Run: headless pygame with SDL's dummy video driver; simulated clock (each Clock.tick advances the game by its frame time, no real sleeping); random seed 0; keys injected as events and as key.get_pressed() state; mouse plan: one left click at the window centre at the start of phase 2, then a move to the lower-right quarter at the start of phase 3.
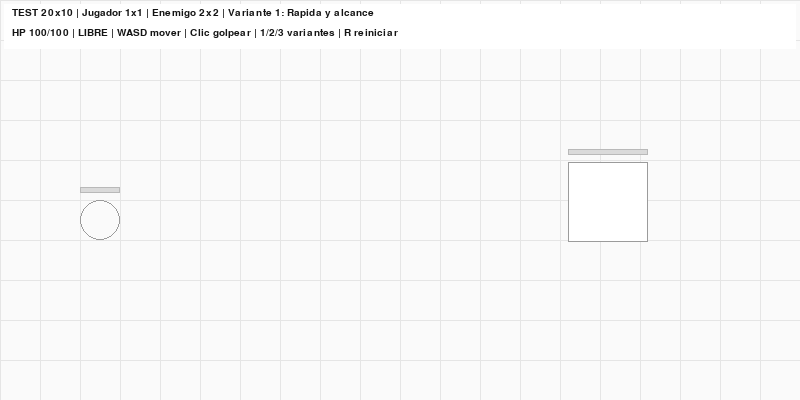
Frame 1 of 4 · flips 1–60 · no input
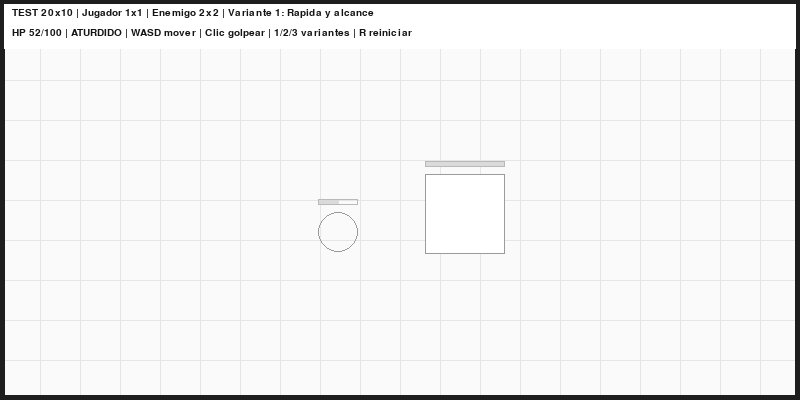
Frame 2 of 4 · flips 61–180 · clicked the window centre · tapped SPACE, RETURN · held RIGHT (→), D
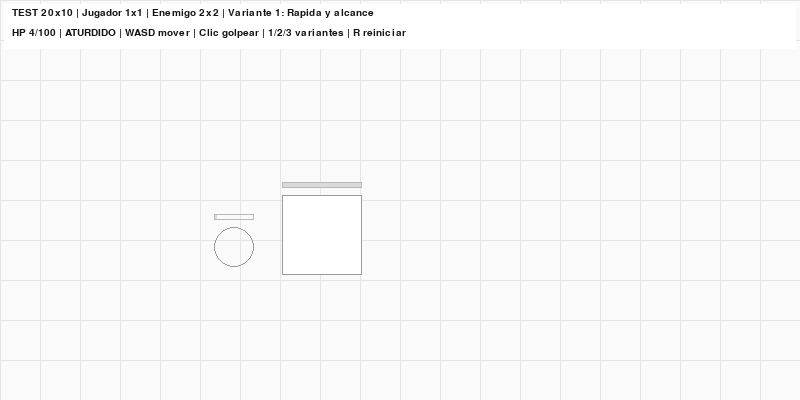
Frame 3 of 4 · flips 181–300 · moved the mouse to the lower-right quarter · held DOWN (↓), S
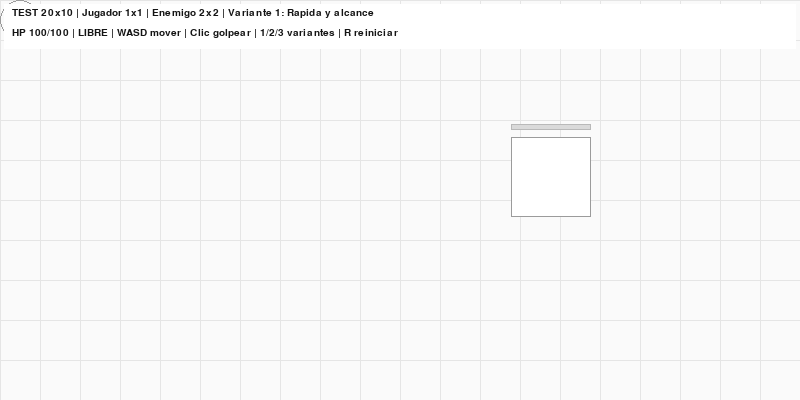
Frame 4 of 4 · flips 301–420 · held LEFT (←), A, UP (↑), W

The pygame program that drew these frames:

"""Prototipo aislado: encuentro nocturno en la playa. Ejecutar: python prototype_beach.py"""
import math
import random
from pathlib import Path
import pygame

CELL = 40
COLS, ROWS = 20, 10
WIDTH, HEIGHT = CELL * COLS, CELL * ROWS
FPS = 60
ROOT = Path(__file__).resolve().parent
SAND = (245, 245, 245)
SEA = (226, 226, 226)
INK = (20, 20, 20)
MODES = ["Rapida y alcance", "Lenta y alcance", "Lenta con esbirros"]


def clamp(v, lo, hi):
    return max(lo, min(hi, v))


def distance(a, b):
    return math.hypot(a.x - b.x, a.y - b.y)


def move_towards(a, b, speed, dt):
    delta = b - a
    if delta.length_squared() > 0:
        a += delta.normalize() * min(delta.length(), speed * dt)


class BeachTest:
    def __init__(self):
        pygame.init()
        self.screen = pygame.display.set_mode((WIDTH, HEIGHT))
        pygame.display.set_caption("Pirats RPG | Prueba de persecucion nocturna")
        self.clock = pygame.time.Clock()
        self.font = pygame.font.SysFont("consolas", 19)
        self.small = pygame.font.SysFont("consolas", 15)
        self.reset(0)

    def reset(self, mode):
        self.mode = mode
        self.player = pygame.Vector2(CELL * 2.5, CELL * 5.5)
        self.boss = pygame.Vector2(CELL * 17, CELL * 5)
        self.hp = 100
        self.boss_hp = 999
        self.attack_timer = 0
        self.boss_timer = 0
        self.hit_flash = 0
        self.boss_attack_flash = 0
        self.knockback = pygame.Vector2()
        self.stun_timer = 0
        self.minions = []
        self.spawn_timer = 2.5
        self.elapsed = 0
        self.state = "play"
        self.intro_timer = 0
        self.boss_awake = False
        self.messages = ["Algo se mueve entre las sombras..."]
        self.random = random.Random(17)

    def say(self, message):
        self.messages.append(message)
        self.messages = self.messages[-3:]

    def attack(self, mouse):
        if self.state != "play" or self.attack_timer > 0 or self.stun_timer > 0:
            return
        self.attack_timer = 0.42
        target = pygame.Vector2(mouse)
        delta = target - self.player
        if delta.length_squared() == 0:
            return
        direction = delta.normalize()
        # Distancia al borde del cuerpo 2x2, no al centro.
        closest = pygame.Vector2(
            clamp(self.player.x, self.boss.x - CELL, self.boss.x + CELL),
            clamp(self.player.y, self.boss.y - CELL, self.boss.y + CELL),
        )
        towards = closest - self.player
        if towards.length() <= 76 and (
            towards.length_squared() == 0 or direction.dot(towards.normalize()) > 0.35
        ):
            self.boss_hp = max(0, self.boss_hp - 25)
            self.say("Golpeas a la criatura. (-25)")
            return
        for m in self.minions[:]:
            towards = m - self.player
            if towards.length() < 68 and towards.length_squared() > 0 and direction.dot(towards.normalize()) > 0.35:
                self.minions.remove(m)
                self.say("Has derribado a un esbirro.")
                return

    def update(self, dt):
        dt = min(dt, 0.05)
        self.attack_timer = max(0, self.attack_timer - dt)
        self.boss_timer = max(0, self.boss_timer - dt)
        self.hit_flash = max(0, self.hit_flash - dt)
        self.stun_timer = max(0, self.stun_timer - dt)
        self.boss_attack_flash = max(0, self.boss_attack_flash - dt)
        if self.state == "intro":
            self.intro_timer -= dt
            if self.intro_timer <= 0:
                self.state = "play"
                self.say("La criatura te ha visto.")
            return
        if self.state != "play":
            return
        self.elapsed += dt
        keys = pygame.key.get_pressed()
        movement = pygame.Vector2(
            int(keys[pygame.K_d] or keys[pygame.K_RIGHT]) - int(keys[pygame.K_a] or keys[pygame.K_LEFT]),
            int(keys[pygame.K_s] or keys[pygame.K_DOWN]) - int(keys[pygame.K_w] or keys[pygame.K_UP]),
        )
        if movement.length_squared() and self.stun_timer <= 0:
            self.player += movement.normalize() * 220 * dt
        self.player += self.knockback * dt
        self.knockback *= max(0, 1 - 5 * dt)
        self.player.x = clamp(self.player.x, CELL / 2, WIDTH - CELL / 2)
        self.player.y = clamp(self.player.y, CELL / 2, HEIGHT - CELL / 2)
        boss_speed = (75, 48, 48)[self.mode]
        boss_range = (77, 92, 68)[self.mode]
        move_towards(self.boss, self.player, boss_speed, dt)
        if distance(self.boss, self.player) < boss_range and self.boss_timer <= 0:
            self.boss_attack_flash = 0.24
            self.damage(48, self.boss)
            self.boss_timer = 1.15
        if self.mode == 2:
            self.spawn_timer -= dt
            if self.spawn_timer <= 0 and len(self.minions) < 5:
                offset = pygame.Vector2(self.random.randint(-65, 65), self.random.randint(-65, 65))
                self.minions.append(self.boss + offset)
                self.spawn_timer = 2.4
            for m in self.minions:
                move_towards(m, self.player, 205, dt)
                if distance(m, self.player) < 25 and self.hit_flash <= 0:
                    self.damage(15, m)

    def damage(self, amount, attacker):
        if self.state != "play":
            return
        self.hp = max(0, self.hp - amount)
        self.hit_flash = 0.55
        self.stun_timer = 1.5
        away = self.player - attacker
        if away.length_squared():
            self.knockback = away.normalize() * 480
        self.say(f"Recibes {amount} de dano. Vida: {self.hp}/100")
        if self.hp == 0:
            self.reset(self.mode)
            self.say("Derrota: reaparicion inmediata en el inicio.")

    def draw_health_bar(self, center_x, top_y, current, maximum, width):
        # Contorno gris y relleno tenue, sin colores intensos.
        x = round(center_x - width / 2)
        y = round(top_y)
        pygame.draw.rect(self.screen, (185, 185, 185), (x, y, width, 6), 1)
        fill = max(0, round((width - 2) * current / maximum))
        if fill:
            pygame.draw.rect(self.screen, (218, 218, 218), (x + 1, y + 1, fill, 4))

    def draw(self):
        s = self.screen
        s.fill((250, 250, 250))
        # Playa rectangular: 20 x 10 celdas. Solo lineas monocromas.
        for x in range(0, WIDTH + 1, CELL):
            pygame.draw.line(s, (229, 229, 229), (x, 0), (x, HEIGHT), 1)
        for y in range(0, HEIGHT + 1, CELL):
            pygame.draw.line(s, (229, 229, 229), (0, y), (WIDTH, y), 1)
        # Jugador: capsula de 1 x 1 celda.
        px, py = round(self.player.x), round(self.player.y)
        pygame.draw.circle(s, (155, 155, 155), (px, py), CELL//2, 1)
        self.draw_health_bar(px, py - CELL//2 - 13, self.hp, 100, CELL)
        # Enemigo: cuadrado de 2 x 2 celdas.
        bx, by = round(self.boss.x), round(self.boss.y)
        pygame.draw.rect(s, (255, 255, 255),
                         (bx-CELL, by-CELL, CELL*2, CELL*2))
        pygame.draw.rect(s, (155, 155, 155),
                         (bx-CELL, by-CELL, CELL*2, CELL*2), 1)
        self.draw_health_bar(bx, by - CELL - 13, self.boss_hp, 999, CELL * 2)
        if self.boss_attack_flash > 0:
            pygame.draw.circle(s, (145, 145, 145), (bx, by),
                               round((77, 92, 68)[self.mode]), 1)
        for m in self.minions:
            pygame.draw.circle(s, (60, 60, 60),
                               (round(m.x), round(m.y)), CELL//4, 2)
        if self.attack_timer > 0.24:
            pygame.draw.circle(s, (155, 155, 155), (px, py), 55, 1)
        if self.hit_flash > 0:
            pygame.draw.rect(s, (30, 30, 30), (0, 0, WIDTH, HEIGHT), 5)
        pygame.draw.rect(s, (255, 255, 255), (4, 4, WIDTH-8, 45))
        s.blit(self.small.render(
            f"TEST 20x10 | Jugador 1x1 | Enemigo 2x2 | Variante {self.mode+1}: {MODES[self.mode]}",
            True, INK), (12, 8))
        s.blit(self.small.render(
            f"HP {self.hp}/100 | {'ATURDIDO' if self.stun_timer > 0 else 'LIBRE'} | WASD mover | Clic golpear | 1/2/3 variantes | R reiniciar",
            True, INK), (12, 28))
        pygame.display.flip()

    def run(self):
        running = True
        while running:
            dt = self.clock.tick(FPS) / 1000
            for event in pygame.event.get():
                if event.type == pygame.QUIT or (event.type == pygame.KEYDOWN and event.key == pygame.K_ESCAPE):
                    running = False
                elif event.type == pygame.KEYDOWN:
                    if event.key == pygame.K_r:
                        self.reset(self.mode)
                    elif event.key in (pygame.K_1, pygame.K_2, pygame.K_3):
                        self.reset(event.key - pygame.K_1)
                elif event.type == pygame.MOUSEBUTTONDOWN and event.button == 1:
                    self.attack(event.pos)
            self.update(dt)
            self.draw()
        pygame.quit()


if __name__ == "__main__":
    BeachTest().run()
